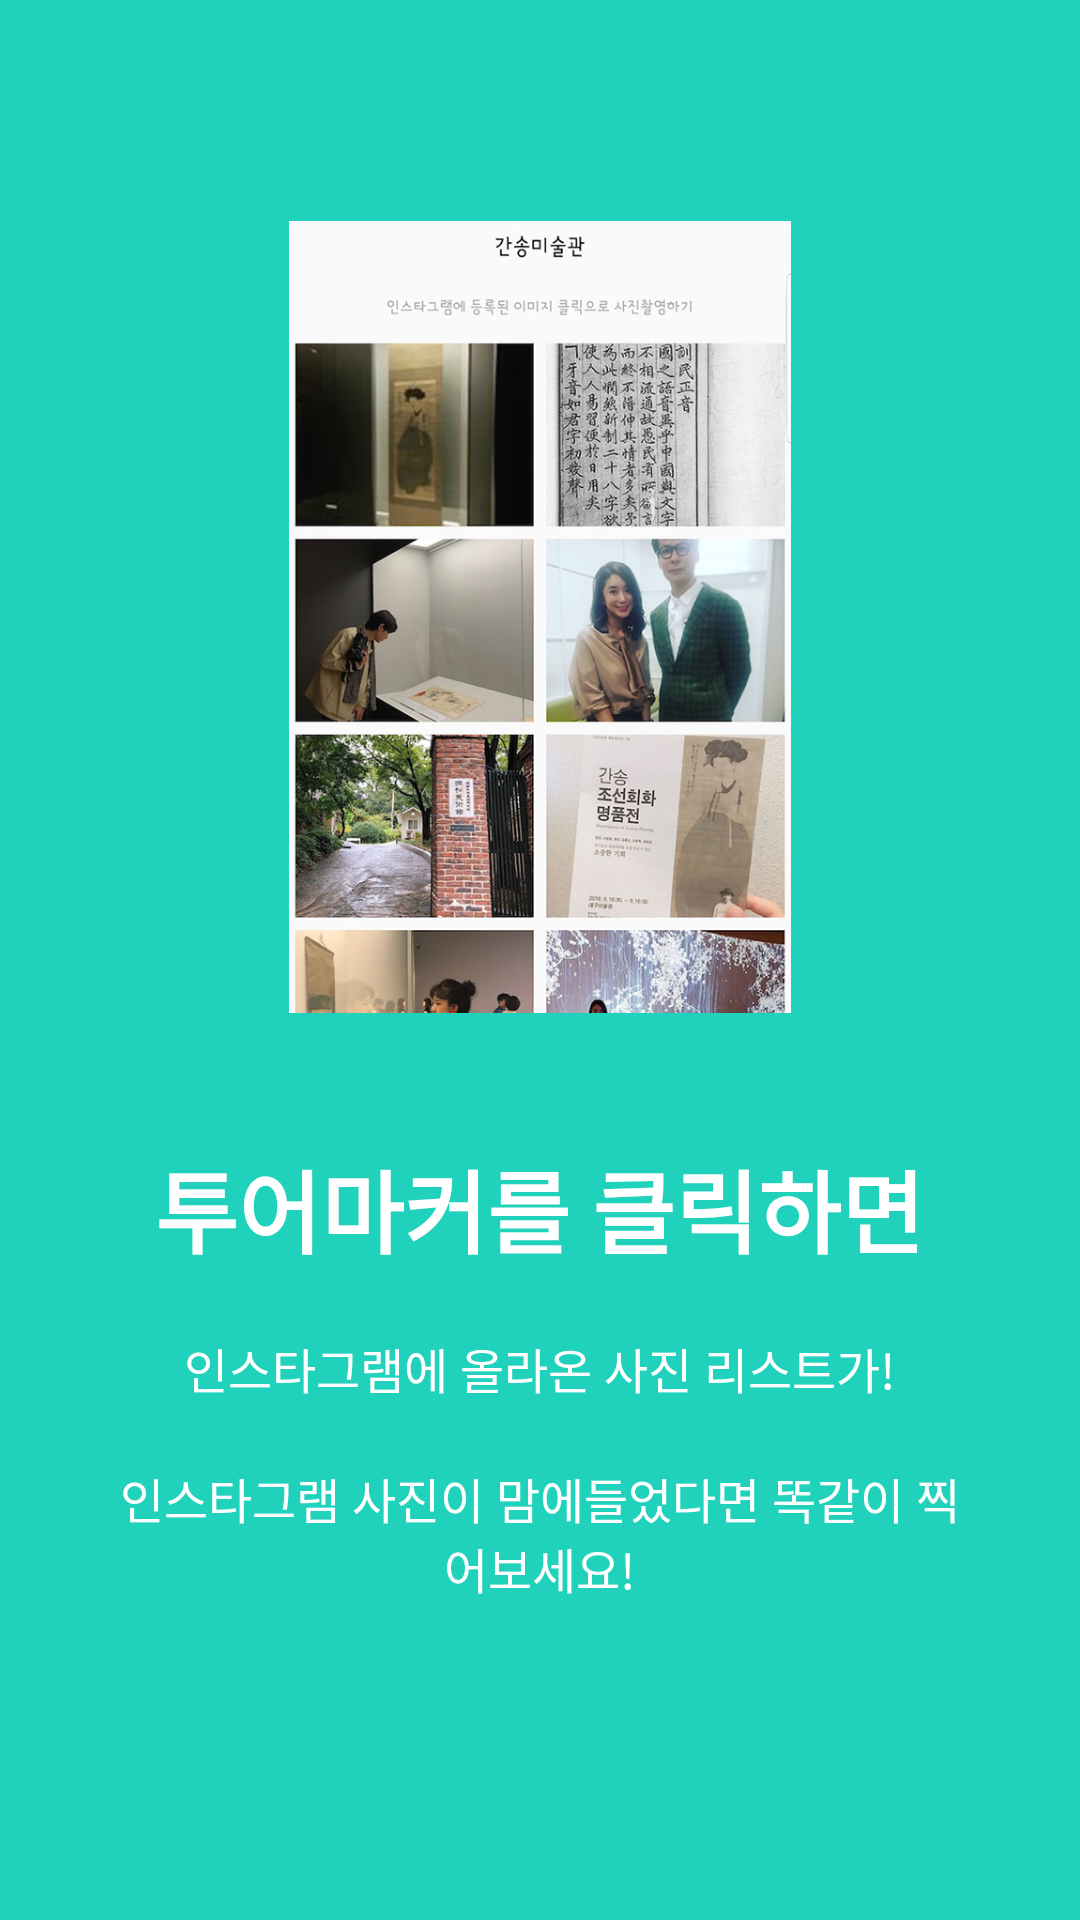

Here is an Android app screen rendered from its layout file. Give the layout XML and the strings, colors and styles it references.
<!-- AndroidManifest.xml: application theme AppTheme -->
<!-- res/layout/welcome_slide2.xml -->
<?xml version="1.0" encoding="utf-8"?>
<RelativeLayout xmlns:android="http://schemas.android.com/apk/res/android"
    android:layout_width="match_parent"
    android:layout_height="match_parent"
    android:background="@color/bg_screen2">

    <LinearLayout
        android:layout_width="wrap_content"
        android:layout_height="wrap_content"
        android:layout_centerInParent="true"
        android:gravity="center_horizontal"
        android:orientation="vertical">

        <ImageView
            android:layout_width="@dimen/img_width_height"
            android:layout_height="@dimen/img_width_height"
            android:src="@drawable/tutorial_2"
            android:layout_marginBottom="@dimen/img_margin_bottom" />

        <TextView
            android:layout_width="wrap_content"
            android:layout_height="wrap_content"
            android:text="@string/slide_2_title"
            android:textColor="@android:color/white"
            android:textSize="@dimen/slide_title"
            android:textStyle="bold" />

        <TextView
            android:layout_width="wrap_content"
            android:layout_height="wrap_content"
            android:layout_marginTop="20dp"
            android:paddingLeft="@dimen/desc_padding"
            android:paddingRight="@dimen/desc_padding"
            android:text="@string/slide_2_desc"
            android:textAlignment="center"
            android:textColor="@android:color/white"
            android:textSize="@dimen/slide_desc" />

        <TextView
            android:layout_width="wrap_content"
            android:layout_height="wrap_content"
            android:layout_marginTop="20dp"
            android:paddingLeft="@dimen/desc_padding"
            android:paddingRight="@dimen/desc_padding"
            android:text="@string/slide_2_desc2"
            android:textAlignment="center"
            android:textColor="@android:color/white"
            android:textSize="@dimen/slide_desc"
            android:layout_marginBottom="@dimen/txt_margin_bottom" />

    </LinearLayout>

</RelativeLayout>
<!-- resources referenced by this layout -->
<resources>
  <color name="bg_screen2">#20d2bb</color>
  <dimen name="desc_padding">40dp</dimen>
  <dimen name="img_margin_bottom">25dp</dimen>
  <dimen name="img_width_height">300dp</dimen>
  <dimen name="slide_desc">16dp</dimen>
  <dimen name="slide_title">30dp</dimen>
  <dimen name="txt_margin_bottom">50dp</dimen>
  <!-- drawable tutorial_2: png bitmap (drawable, 610708 bytes) -->
  <string name="slide_2_desc">인스타그램에 올라온 사진 리스트가!</string>
  <string name="slide_2_desc2">인스타그램 사진이 맘에들었다면 똑같이 찍어보세요!</string>
  <string name="slide_2_title">투어마커를 클릭하면</string>
  <style name="AppTheme" parent="Theme.AppCompat.Light.DarkActionBar">
          
          <item name="colorPrimary">@color/colorPrimary</item>
          <item name="colorPrimaryDark">@color/colorPrimaryDark</item>
          <item name="colorAccent">@color/colorAccent</item>
          <item name="android:statusBarColor">@color/colorPrimary</item>
          <item name="windowActionBar">false</item>
          <item name="windowNoTitle">true</item>
      </style>
  <color name="colorPrimary">#4a66c1</color>
  <color name="colorPrimaryDark">#303F9F</color>
  <color name="colorAccent">#000000</color>
</resources>
